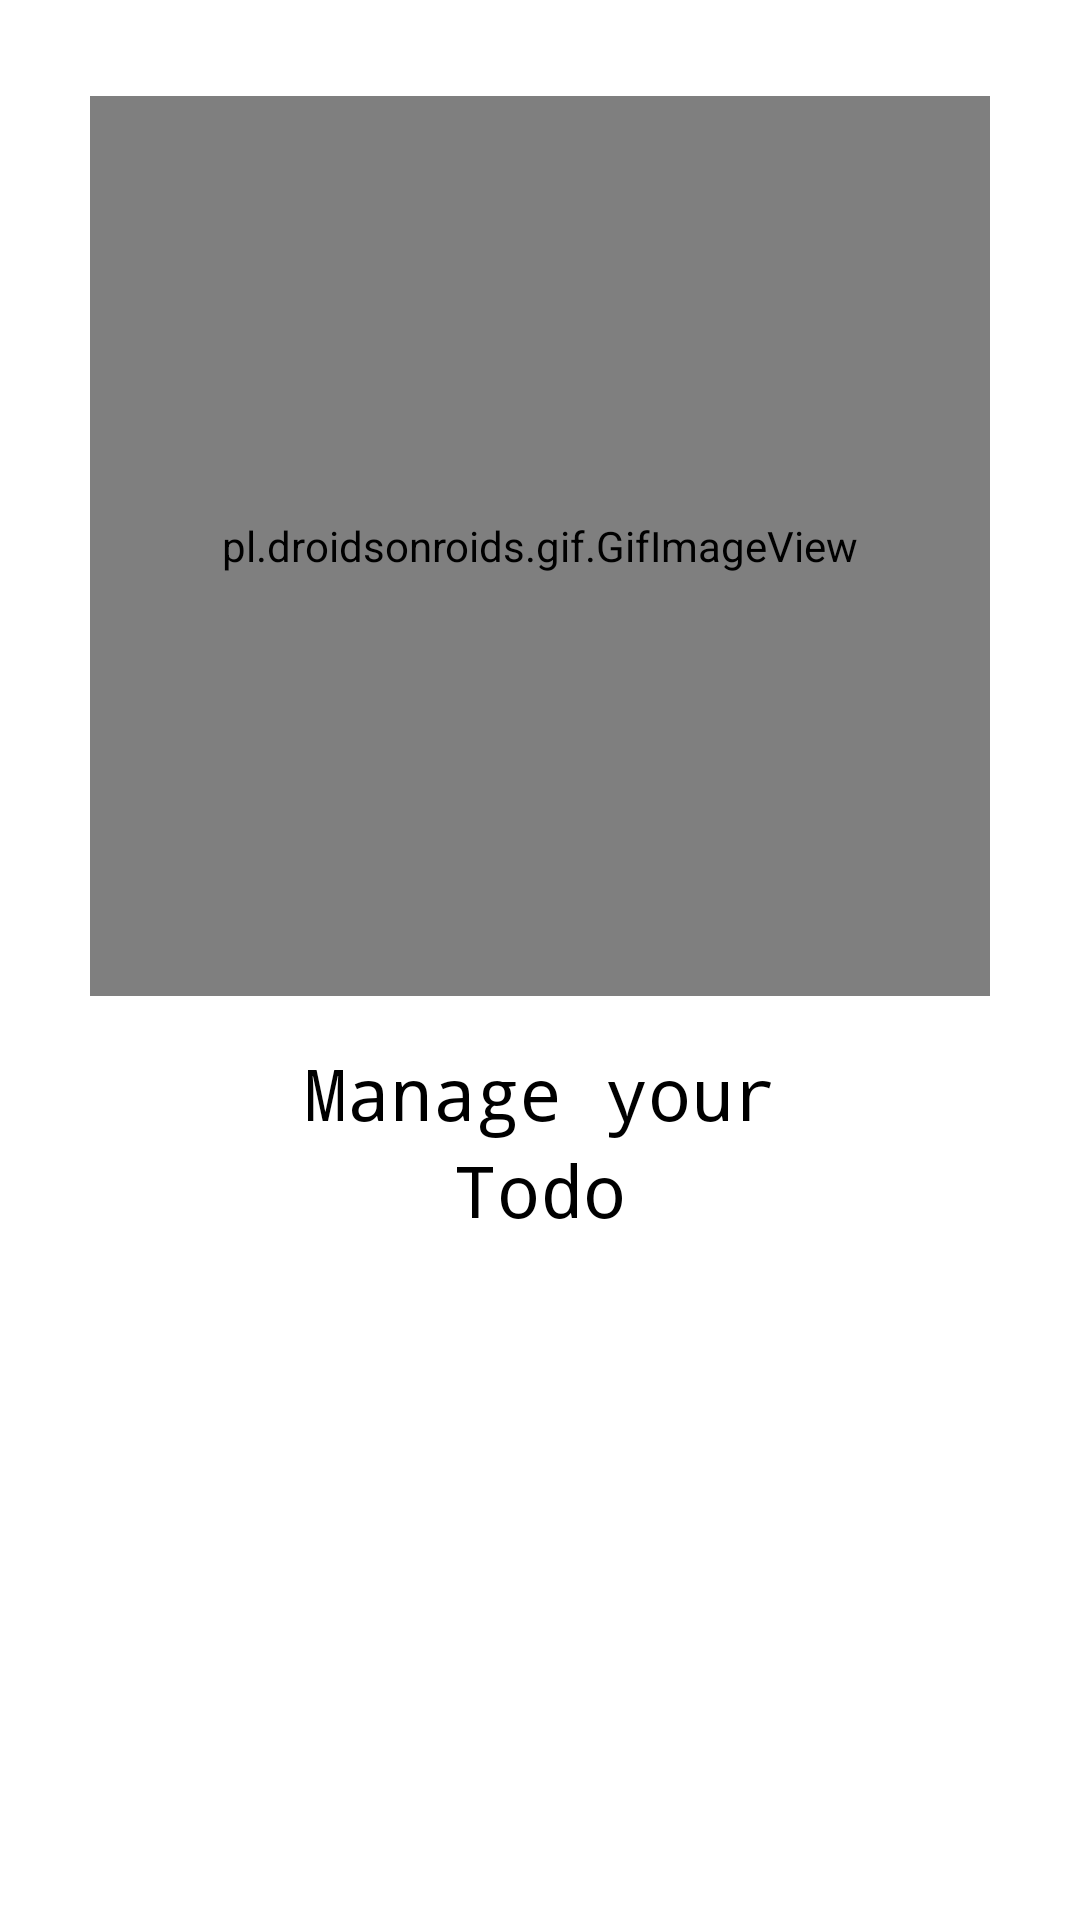

Here is an Android app screen rendered from its layout file. Give the layout XML and the strings, colors and styles it references.
<!-- AndroidManifest.xml: application theme Theme.EasyNote -->
<!-- res/layout/fragment_screen2.xml -->
<?xml version="1.0" encoding="utf-8"?>
<androidx.constraintlayout.widget.ConstraintLayout xmlns:android="http://schemas.android.com/apk/res/android"
    xmlns:app="http://schemas.android.com/apk/res-auto"
    xmlns:tools="http://schemas.android.com/tools"
    android:layout_width="match_parent"
    android:layout_height="match_parent"
    tools:context=".onbording.screen.Screen2">


    <pl.droidsonroids.gif.GifImageView
        android:id="@+id/gifImageView"
        android:layout_width="300dp"
        android:layout_height="300dp"
        android:layout_marginTop="32dp"
        android:src="@drawable/todo"
        app:layout_constraintEnd_toEndOf="parent"
        app:layout_constraintStart_toStartOf="parent"
        app:layout_constraintTop_toTopOf="parent" />

    <TextView
        android:id="@+id/textView5"
        android:layout_width="wrap_content"
        android:layout_height="wrap_content"
        android:layout_marginTop="16dp"
        android:fontFamily="monospace"
        android:text="@string/manage_your_toddo"
        android:textColor="@color/black"
        android:textSize="24sp"
        app:layout_constraintEnd_toEndOf="parent"
        app:layout_constraintStart_toStartOf="parent"
        app:layout_constraintTop_toBottomOf="@+id/gifImageView" />

    <TextView
        android:layout_width="wrap_content"
        android:layout_height="wrap_content"
        android:fontFamily="monospace"
        android:text="@string/toddo"
        android:textColor="@color/black"
        android:textSize="24sp"
        app:layout_constraintEnd_toEndOf="parent"
        app:layout_constraintStart_toStartOf="parent"
        app:layout_constraintTop_toBottomOf="@+id/textView5" />
</androidx.constraintlayout.widget.ConstraintLayout>
<!-- resources referenced by this layout -->
<resources>
  <color name="black">#FF000000</color>
  <string name="manage_your_toddo">Manage your</string>
  <string name="toddo">Todo</string>
  <style name="Theme.EasyNote" parent="Theme.MaterialComponents.DayNight.DarkActionBar">
          
          <item name="colorPrimary">@color/purple_200</item>
          <item name="colorPrimaryVariant">@color/purple_700</item>
          <item name="colorOnPrimary">@color/white</item>
          
          <item name="colorSecondary">@color/teal_200</item>
          <item name="colorSecondaryVariant">@color/teal_700</item>
          <item name="colorOnSecondary">@color/black</item>
          
          <item name="android:statusBarColor" tools:targetApi="l">?attr/colorPrimaryVariant</item>
          
      </style>
  <color name="purple_200">#E1701A</color>
  <color name="purple_700">#E1701A</color>
  <color name="white">#FFFFFFFF</color>
  <color name="teal_200">#F7A440</color>
  <color name="teal_700">#FF018786</color>
</resources>
